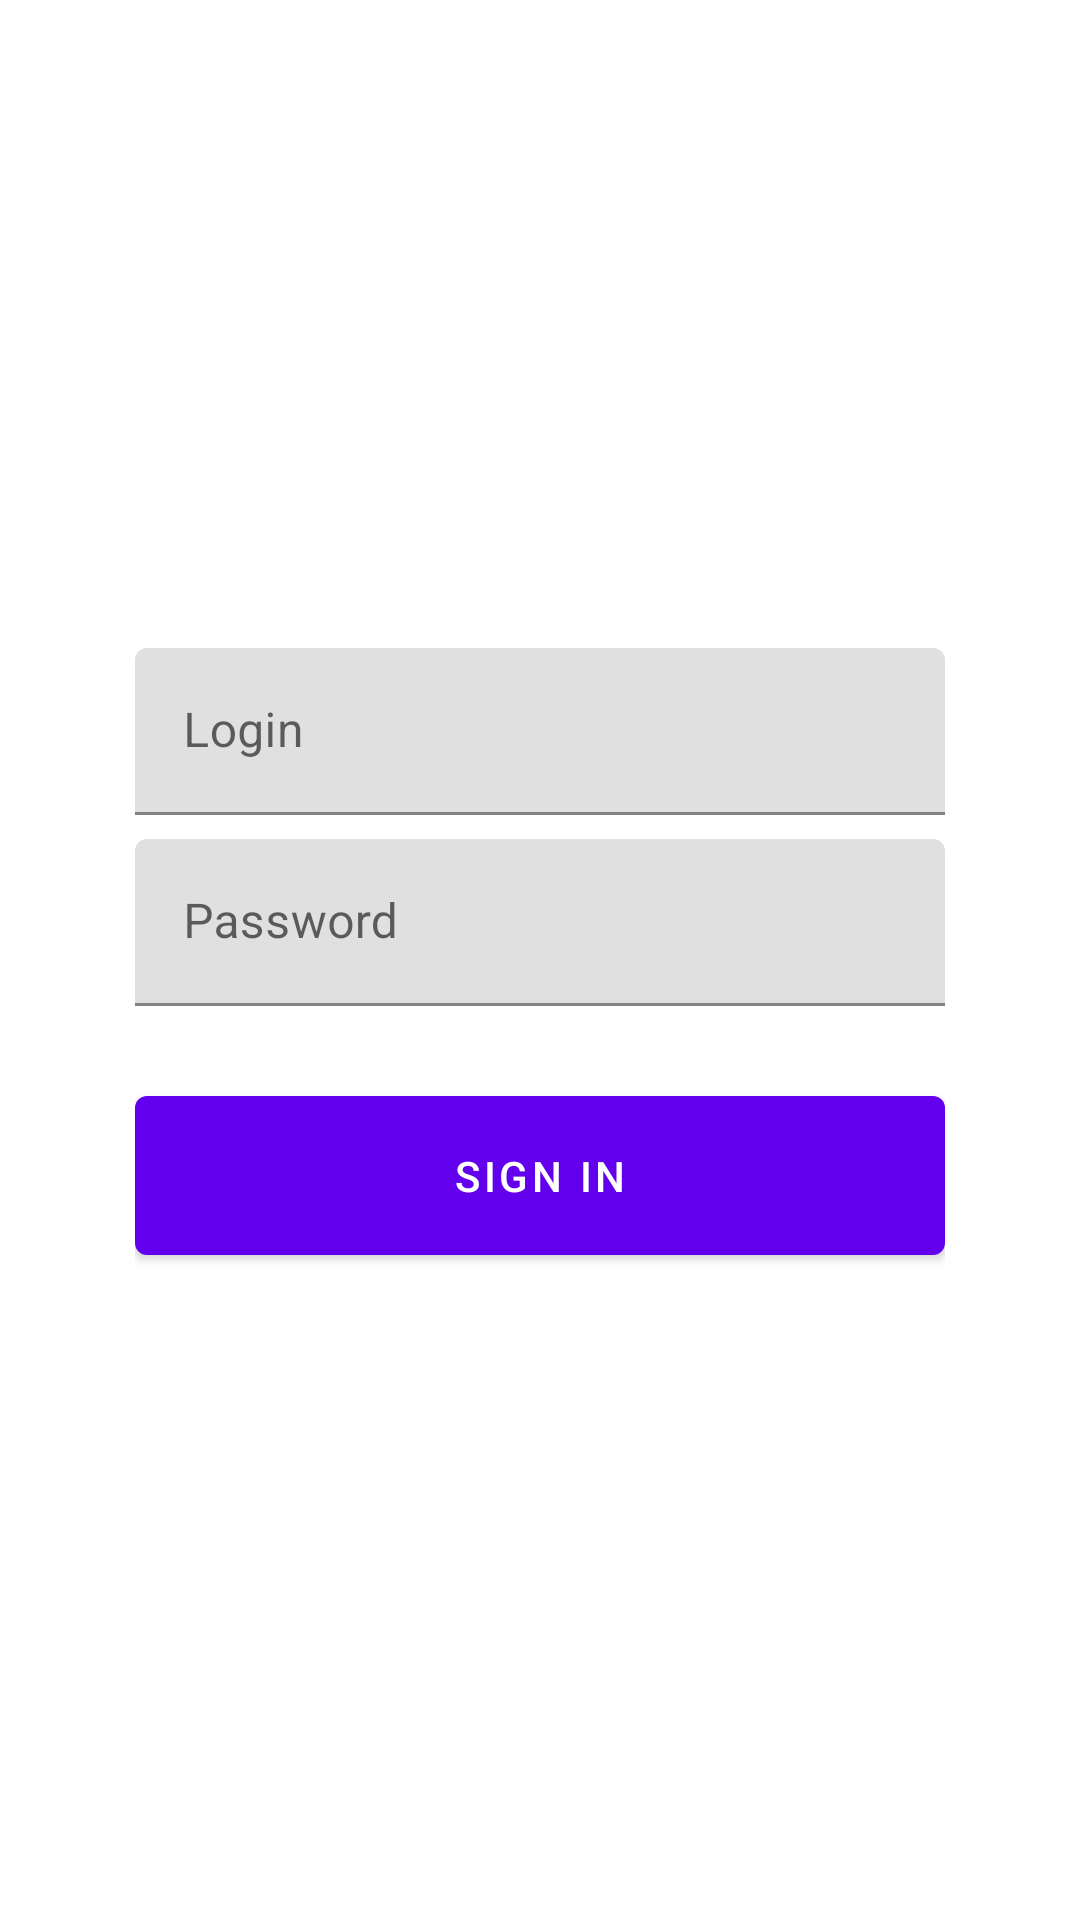

Android layout source for this screen:
<!-- AndroidManifest.xml: application theme Theme.MyTeviant -->
<!-- res/layout/login_fragment.xml -->
<?xml version="1.0" encoding="utf-8"?>
<androidx.constraintlayout.widget.ConstraintLayout xmlns:android="http://schemas.android.com/apk/res/android"
    xmlns:app="http://schemas.android.com/apk/res-auto"
    xmlns:tools="http://schemas.android.com/tools"
    android:layout_width="match_parent"
    android:layout_height="match_parent"
    tools:context=".ui.login.LoginFragment"
    android:paddingHorizontal="45dp">

    <com.google.android.material.textfield.TextInputLayout
        android:id="@+id/loginTl"
        android:layout_width="match_parent"
        android:layout_height="wrap_content"
        android:hint="@string/enter_login"
        app:layout_constraintBottom_toTopOf="@id/passwordTl"
        app:layout_constraintEnd_toEndOf="parent"
        app:layout_constraintStart_toStartOf="parent"
        app:layout_constraintTop_toTopOf="parent"
        app:layout_constraintVertical_chainStyle="packed">

        <com.google.android.material.textfield.TextInputEditText
            android:id="@+id/loginEt"
            android:layout_width="match_parent"
            android:layout_height="match_parent"
            android:inputType="phone" />

    </com.google.android.material.textfield.TextInputLayout>

    <com.google.android.material.textfield.TextInputLayout
        android:id="@+id/passwordTl"
        android:layout_width="match_parent"
        android:layout_height="wrap_content"
        android:layout_marginTop="8dp"
        android:hint="@string/enter_password"
        app:layout_constraintBottom_toTopOf="@id/loginBtn"
        app:layout_constraintEnd_toEndOf="parent"
        app:layout_constraintStart_toStartOf="parent"
        app:layout_constraintTop_toBottomOf="@id/loginTl">

        <com.google.android.material.textfield.TextInputEditText
            android:id="@+id/passwordEt"
            android:layout_width="match_parent"
            android:layout_height="match_parent"
            android:inputType="textPassword" />

    </com.google.android.material.textfield.TextInputLayout>

    <com.google.android.material.button.MaterialButton
        android:id="@+id/loginBtn"
        android:layout_width="match_parent"
        android:layout_height="65dp"
        android:layout_marginTop="24dp"
        android:text="@string/sign_in"
        app:layout_constraintBottom_toBottomOf="parent"
        app:layout_constraintEnd_toEndOf="parent"
        app:layout_constraintStart_toStartOf="parent"
        app:layout_constraintTop_toBottomOf="@id/passwordTl"/>

    <com.google.android.material.progressindicator.CircularProgressIndicator
        android:id="@+id/loading_progress"
        android:layout_width="wrap_content"
        android:layout_height="wrap_content"
        android:indeterminate="true"
        android:visibility="gone"
        app:layout_constraintStart_toStartOf="@id/loginBtn"
        app:layout_constraintEnd_toEndOf="@id/loginBtn"
        app:layout_constraintTop_toTopOf="@id/loginBtn"
        app:layout_constraintBottom_toBottomOf="@id/loginBtn"
        />

</androidx.constraintlayout.widget.ConstraintLayout>
<!-- resources referenced by this layout -->
<resources>
  <string name="enter_login">Login</string>
  <string name="enter_password">Password</string>
  <string name="sign_in">Sign In</string>
  <style name="Theme.MyTeviant" parent="Theme.MaterialComponents.DayNight.DarkActionBar">
          
          <item name="colorPrimary">@color/purple_500</item>
          <item name="colorPrimaryVariant">@color/purple_700</item>
          <item name="colorOnPrimary">@color/white</item>
          
          <item name="colorSecondary">@color/teal_200</item>
          <item name="colorSecondaryVariant">@color/teal_700</item>
          <item name="colorOnSecondary">@color/black</item>
          
          <item name="android:statusBarColor" tools:targetApi="l">?attr/colorPrimaryVariant</item>
          
      </style>
  <!-- not gathered from this repository: default colours our renderer supplied (Android Studio template values) -->
  <color name="purple_500">#FF6200EE</color>
  <color name="purple_700">#FF3700B3</color>
  <color name="teal_200">#FF03DAC5</color>
  <color name="teal_700">#FF018786</color>
  <color name="black">#FF000000</color>
  <color name="white">#FFFFFFFF</color>
</resources>
